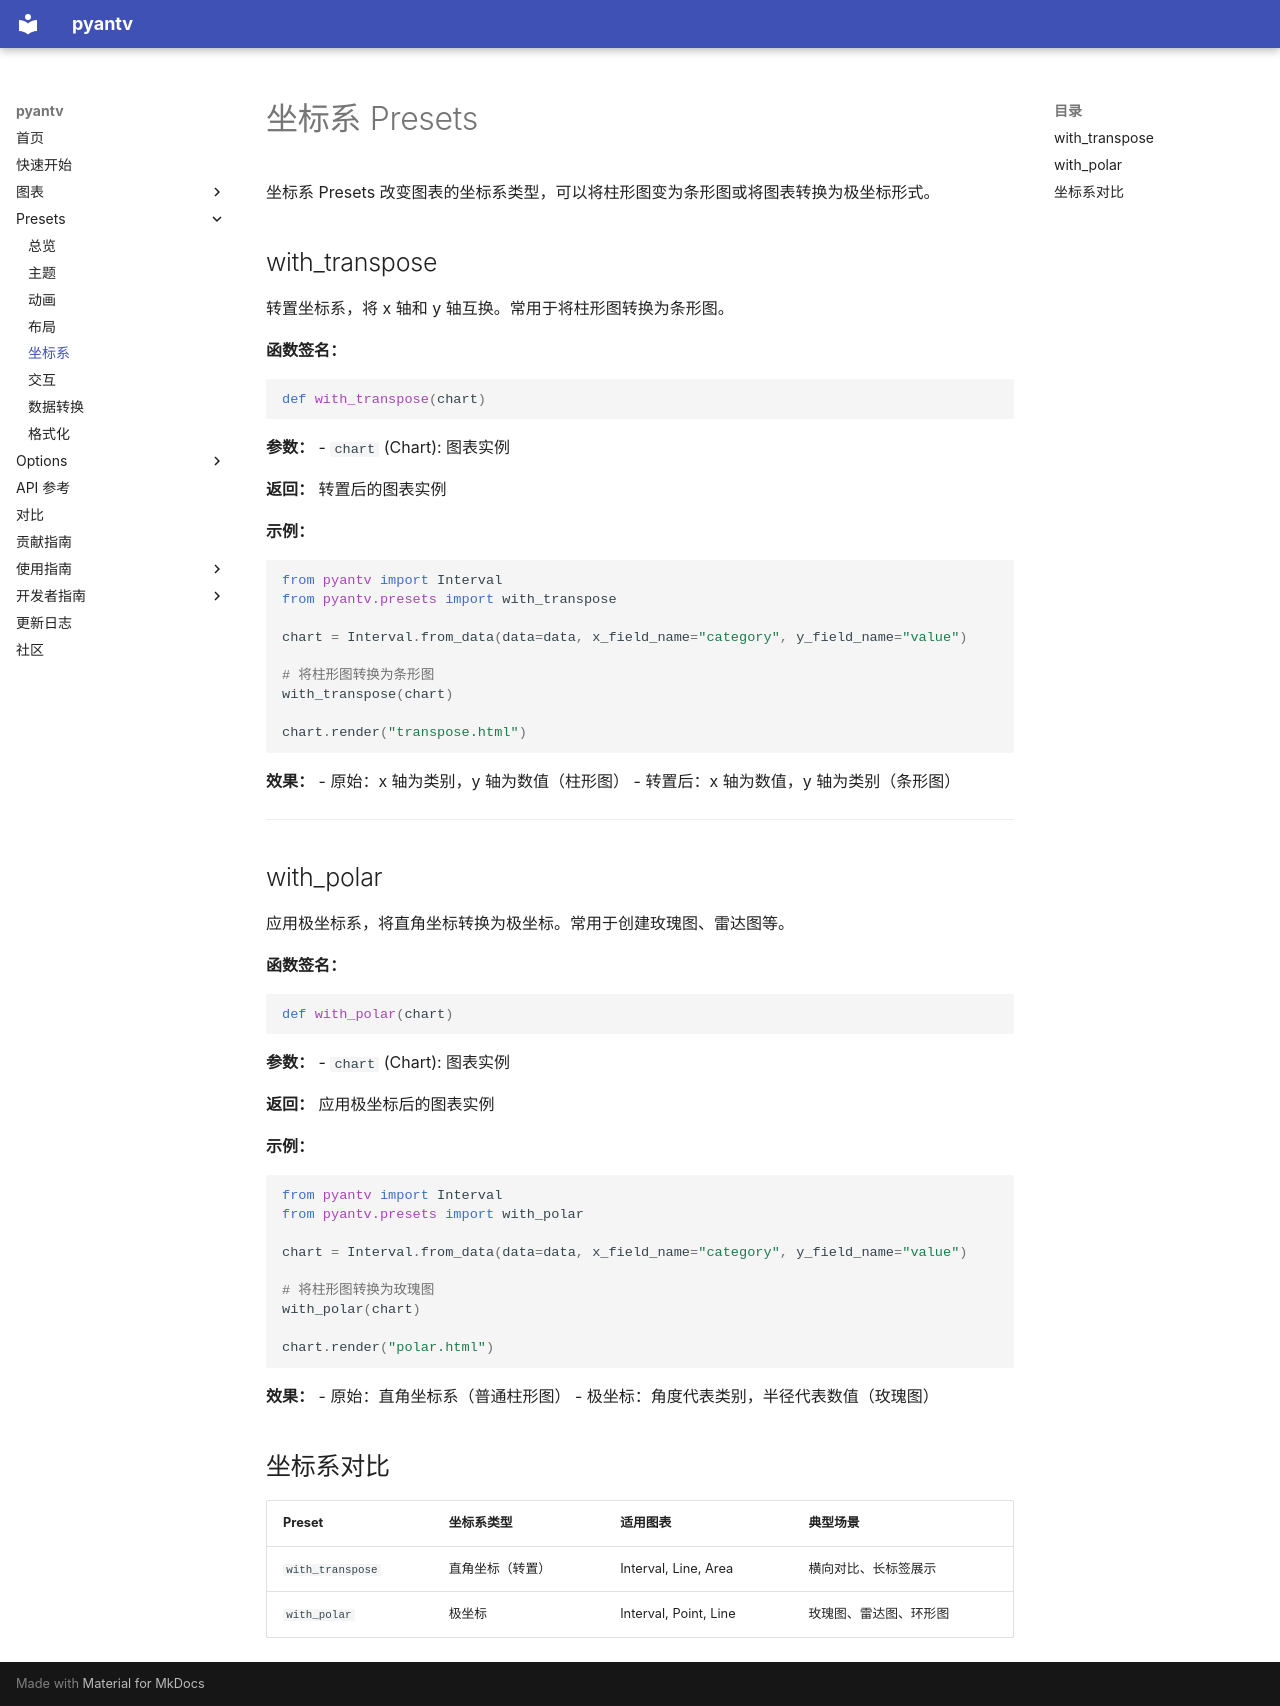

repository: sunhailin-Leo/pyantv · page: presets/coordinate/index.html · generator: mkdocs

# 坐标系 Presets

坐标系 Presets 改变图表的坐标系类型，可以将柱形图变为条形图或将图表转换为极坐标形式。

## with_transpose

转置坐标系，将 x 轴和 y 轴互换。常用于将柱形图转换为条形图。

**函数签名：**
```python
def with_transpose(chart)
```

**参数：**
- `chart` (Chart): 图表实例

**返回：** 转置后的图表实例

**示例：**
```python
from pyantv import Interval
from pyantv.presets import with_transpose

chart = Interval.from_data(data=data, x_field_name="category", y_field_name="value")

# 将柱形图转换为条形图
with_transpose(chart)

chart.render("transpose.html")
```

**效果：**
- 原始：x 轴为类别，y 轴为数值（柱形图）
- 转置后：x 轴为数值，y 轴为类别（条形图）

---

## with_polar

应用极坐标系，将直角坐标转换为极坐标。常用于创建玫瑰图、雷达图等。

**函数签名：**
```python
def with_polar(chart)
```

**参数：**
- `chart` (Chart): 图表实例

**返回：** 应用极坐标后的图表实例

**示例：**
```python
from pyantv import Interval
from pyantv.presets import with_polar

chart = Interval.from_data(data=data, x_field_name="category", y_field_name="value")

# 将柱形图转换为玫瑰图
with_polar(chart)

chart.render("polar.html")
```

**效果：**
- 原始：直角坐标系（普通柱形图）
- 极坐标：角度代表类别，半径代表数值（玫瑰图）

## 坐标系对比

| Preset | 坐标系类型 | 适用图表 | 典型场景 |
|--------|-----------|---------|---------|
| `with_transpose` | 直角坐标（转置） | Interval, Line, Area | 横向对比、长标签展示 |
| `with_polar` | 极坐标 | Interval, Point, Line | 玫瑰图、雷达图、环形图 |
